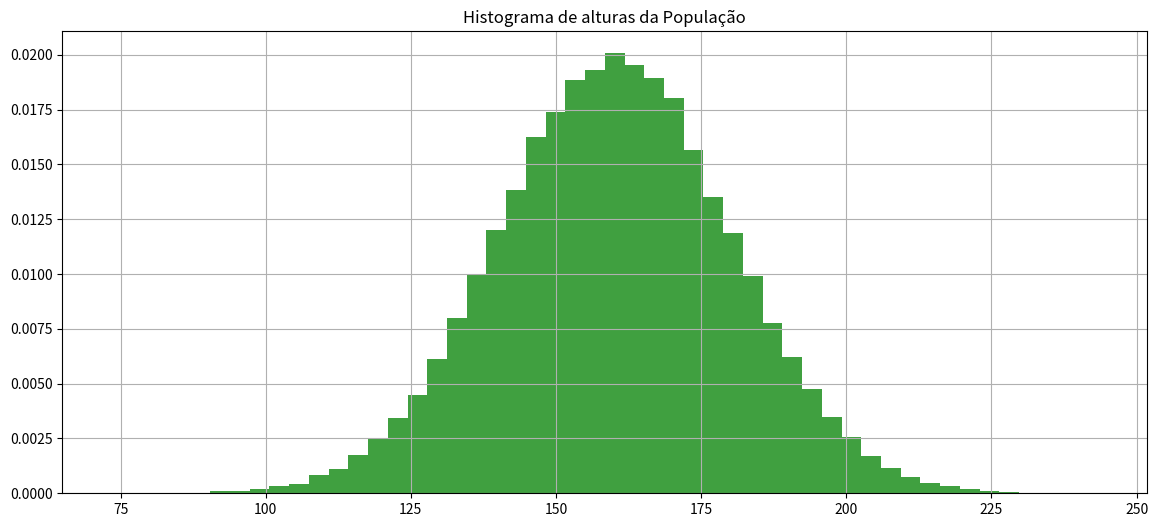
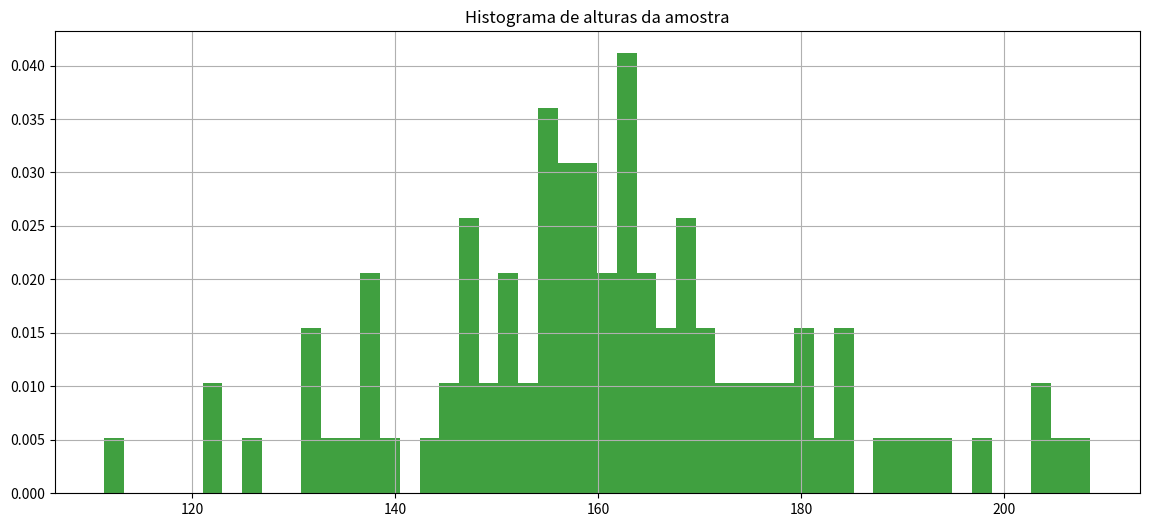

Write the Python code that produced these figures, in order.
import numpy as np

import matplotlib.pyplot as plt

import math

import random

import pandas as pd

import scipy.stats as stat

from scipy.stats import norm



import os
from scipy.stats import t





def calcula_numero_desvios_tstudent_para_confianca(confianca, tamanho_amostra):

    mean = 0

    std = 1

    rv = t(df=(tamanho_amostra-1))

    return rv.interval(confianca)[1]
from scipy.stats import norm





def calcula_numero_desvios_normal_para_confianca(confianca):

    mean = 0

    std = 1

    rv = norm(loc=mean, scale=std)

    return rv.interval(confianca)[1]
def recupera_amostra(populacao, tamanho_amostra):

    return populacao[np.random.randint(0, len(populacao), tamanho_amostra)]
# Define população



mean = 160

std = 20

distribuicao_probabilidades = norm(loc=mean, scale=std)



tamanho_populacao = 100000



populacao = distribuicao_probabilidades.rvs(size=tamanho_populacao, random_state=1)



print('Tamanho população {}, média {}, desvio {}'.format(len(populacao), np.mean(populacao), np.std(populacao)))



fig, axs = plt.subplots(1, 1, figsize=(14,6))



axs.hist(populacao, density=True, facecolor='g', alpha=0.75, bins=50)

axs.grid(True)

axs.set_title('Histograma de alturas da População')



plt.show()
tamanho_amostra = 100

amostra = recupera_amostra(populacao, tamanho_amostra)

print(amostra)
fig, axs = plt.subplots(1, 1, figsize=(14,6))



axs.hist(amostra, density=True, facecolor='g', alpha=0.75, bins=50)

axs.grid(True)

axs.set_title('Histograma de alturas da amostra')



plt.show()




#Dada uma amostra de 100 elementos, calcule a média da altura da populacao considerando confiança de 93%



#1-Calcule a média da amostra ex. media_amostra = np.mean(amostra)

media_amostra = np.mean(amostra)

print ("Média da amostra {}:". format (media_amostra))

#2-Calcule o desvio da amostra ex. desvio_amostra = np.std(amostra)

desvio_amostra = np.std(amostra)

print ("Desvio da amostra {}:". format (desvio_amostra))

#3-Calcule quantos desvios precisará para seu grau de confiânça ex. numero_desvios = calcula_numero_desvios_tstudent_para_confianca(confiança, tamanho_amostr

numero_desvios = calcula_numero_desvios_tstudent_para_confianca(0.93, tamanho_amostra)

print ("Número de desvios {}:". format (numero_desvios))

#4-Calcule o desvio das amostras ex. desvio_amostras = desvio_amostra/np.sqrt(tamanho_amostra)

desvio_amostras = desvio_amostra/np.sqrt(tamanho_amostra)

print ("Desvio das amostras {}:". format (desvio_amostras))

#5-Calcule a margem de erro ex. margem_erro = numero_desvios*desvio_amostras

margem_erro = numero_desvios*desvio_amostras

print("Margem de erro {}:". format (numero_desvios*desvio_amostras))

#6-Calcule o intervalo ex. inferior = media_amostra-margem_erro, superior = media_amostra+margem_erro

media_amostra+margem_erro

inferior = media_amostra-margem_erro

print ("Intervalo inferior {}:". format (media_amostra-margem_erro))

superior = media_amostra+margem_erro

print ("Intervalo superior {}:". format (media_amostra+margem_erro))

print('A média da população estará entre {} e {} com confiança {}'.format(inferior,superior,93))
# Obtenha uma amostra de 1000 elementos e calcule a média da altura da populacao considerando confiança de 80%

tamanho_amostra = 1000

amostra = recupera_amostra(populacao, tamanho_amostra)

print ("Amostra {}:". format (populacao, tamanho_amostra))

media_amostra = np.mean(amostra)

print ("Média da amostra {}:". format (media_amostra))

desvio_amostra = np.std(amostra)

print ("Desvio da amostra {}:". format (desvio_amostra))

numero_desvios = calcula_numero_desvios_tstudent_para_confianca(0.80, tamanho_amostra)

print ("Número de desvios {}:". format (numero_desvios))

desvio_amostras = desvio_amostra/np.sqrt(tamanho_amostra)

print ("Desvio das amostras {}:". format (desvio_amostras))

margem_erro = numero_desvios*desvio_amostras

print("Margem de erro {}:". format (numero_desvios*desvio_amostras))

inferior = media_amostra-margem_erro

print ("Intervalo inferior {}:". format (media_amostra-margem_erro))

superior = media_amostra+margem_erro

print ("Intervalo superior {}:". format (media_amostra+margem_erro))

print('A média da população estará entre {} e {} com confiança {}'.format(inferior,superior,80))

# Obtenha uma amostra de 100 elementos e calcule a média da altura da populacao considerando confiança de 99%

tamanho_amostra = 100

amostra = recupera_amostra(populacao, tamanho_amostra)

print ("Amostra {}:". format (populacao, tamanho_amostra))

media_amostra = np.mean(amostra)

print ("Média da amostra {}:". format (media_amostra))

desvio_amostra = np.std(amostra)

print ("Desvio da amostra {}:". format (desvio_amostra))

numero_desvios = calcula_numero_desvios_tstudent_para_confianca(0.99, tamanho_amostra)

print ("Número de desvios {}:". format (numero_desvios))

desvio_amostras = desvio_amostra/np.sqrt(tamanho_amostra)

print ("Desvio das amostras {}:". format (desvio_amostras))

margem_erro = numero_desvios*desvio_amostras

print("Margem de erro {}:". format (numero_desvios*desvio_amostras))

inferior = media_amostra-margem_erro

print ("Intervalo inferior {}:". format (media_amostra-margem_erro))

superior = media_amostra+margem_erro

print ("Intervalo superior {}:". format (media_amostra+margem_erro))

print('A média da população estará entre {} e {} com confiança {}'.format(inferior,superior,99))
